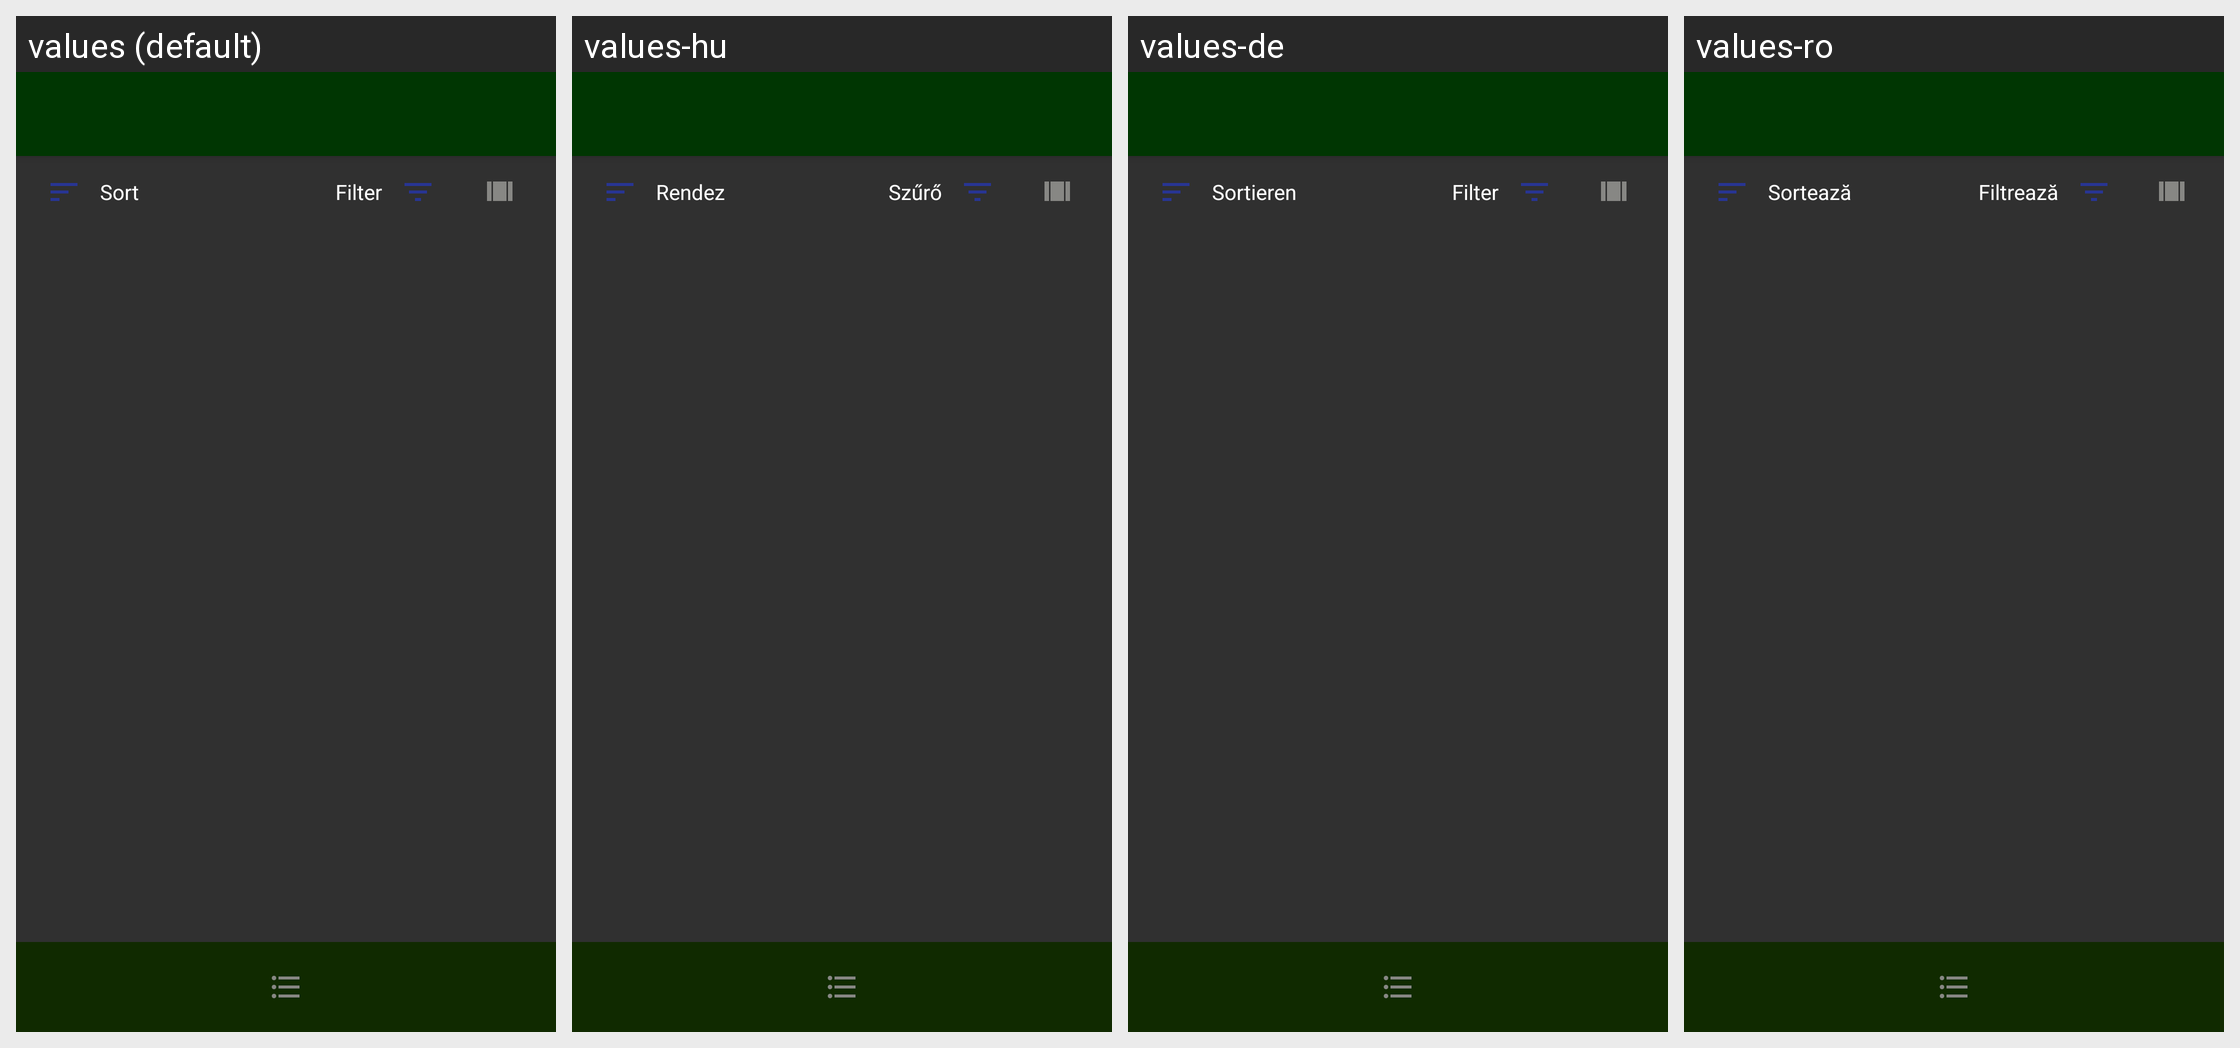

Locale-by-locale string values for the Android screen shown in this grid:
Android screen res/layout/activity_main.xml rendered under 4 locales, left to right: values (default), values-hu, values-de, values-ro. Device: Nexus 5 (rendered at 1080×1920; each locale shown at half size, 540×960, under a caption strip naming it); theme SongBookTheme.
Strings drawn on this screen, with the default value and each locale's value (text and hints the layout hard-codes, and strings that could not be matched under every locale, appear in the picture but are not listed):

sort
  values: Sort
  values-hu: Rendez
  values-de: Sortieren
  values-ro: Sortează

filter
  values: Filter
  values-hu: Szűrő
  values-de: Filter
  values-ro: Filtrează
